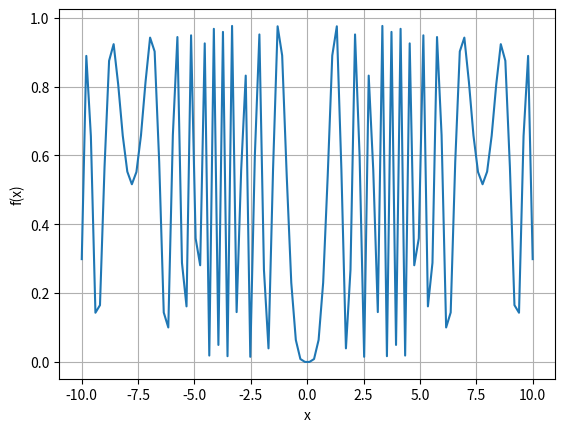

This figure's Python source:

import math
import matplotlib.pyplot as plt
import numpy as np
import os

A=0
x=-10


#os.remove('results1/task_01_4o-506c_Shemshura_09.txt')
#os.rmdir("results1")



if not os.path.isdir("results1"):
  path="results1"
  os.mkdir(path)
fp = open('results1/task_01_4o-506c_Shemshura_09.txt', 'w',encoding = 'utf-8')
x=np.linspace(-10,10,100)
f=0.5+(((np.sin(x**2-A**2))*(np.sin(x**2-A**2))-0.5) / ((1+0.001*(x**2+A**2))**2))
for i in range(21):
        print(x[i], ''*6, f[i], file=fp, end="\n")

print(x,"    ",f)
fp.close()
plt.figure()
plt.xlabel("x")         # ось абсцисс
plt.ylabel("f(x)")      # ось ординат
plt.plot(x,f)
plt.grid()
plt.savefig('image.png')            # включение отображение сетки
plt.show()
